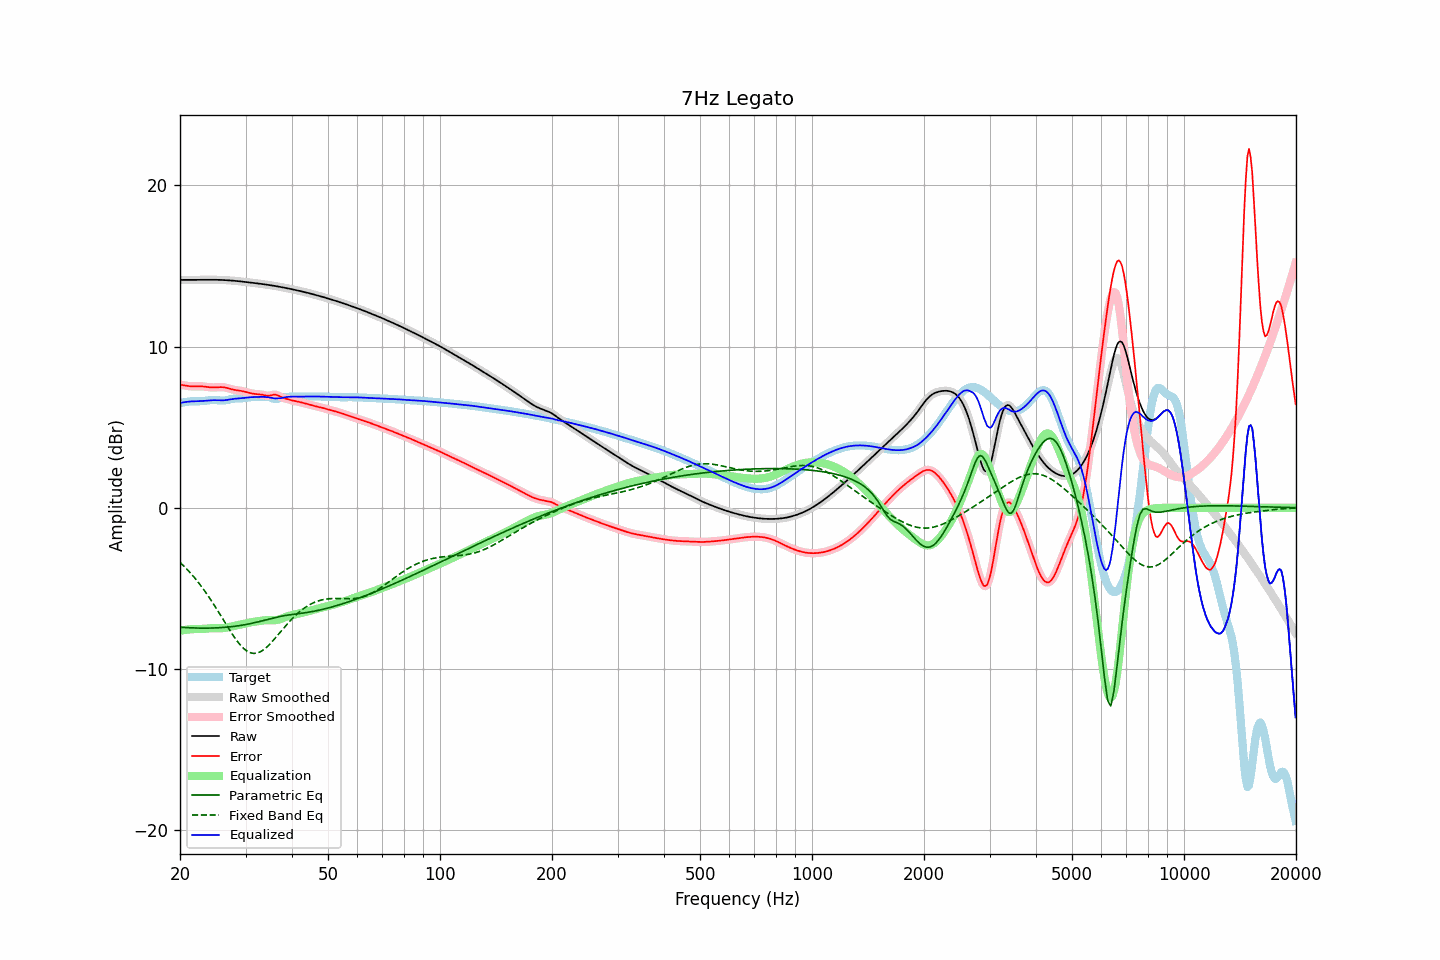

The table this chart was drawn from, first rows:
frequency, raw, error, smoothed, error_smoothed, equalization, parametric_eq, fixed_band_eq, equalized_raw, equalized_smoothed, target
20.00, 14.13, 7.63, 14.13, 7.64, -7.64, -7.41, -3.39, 6.49, 6.49, 6.49
20.20, 14.13, 7.62, 14.13, 7.62, -7.62, -7.41, -3.48, 6.51, 6.51, 6.51
20.40, 14.13, 7.60, 14.13, 7.60, -7.60, -7.42, -3.58, 6.53, 6.53, 6.53
20.61, 14.13, 7.59, 14.13, 7.59, -7.58, -7.43, -3.68, 6.55, 6.55, 6.55
20.81, 14.13, 7.57, 14.13, 7.57, -7.57, -7.44, -3.78, 6.57, 6.57, 6.56
21.02, 14.13, 7.55, 14.13, 7.55, -7.55, -7.44, -3.89, 6.58, 6.58, 6.58
21.23, 14.13, 7.54, 14.13, 7.54, -7.54, -7.45, -3.99, 6.59, 6.59, 6.59
21.44, 14.13, 7.53, 14.13, 7.53, -7.54, -7.45, -4.11, 6.60, 6.60, 6.60
21.66, 14.13, 7.53, 14.13, 7.53, -7.53, -7.45, -4.22, 6.60, 6.60, 6.61
21.87, 14.13, 7.52, 14.13, 7.53, -7.53, -7.46, -4.34, 6.60, 6.60, 6.61
22.09, 14.13, 7.53, 14.13, 7.53, -7.53, -7.46, -4.46, 6.61, 6.61, 6.61
22.31, 14.14, 7.53, 14.14, 7.53, -7.53, -7.46, -4.58, 6.61, 6.61, 6.61
22.54, 14.14, 7.53, 14.14, 7.53, -7.53, -7.47, -4.71, 6.61, 6.61, 6.61
22.76, 14.14, 7.53, 14.14, 7.53, -7.52, -7.47, -4.84, 6.61, 6.61, 6.61
22.99, 14.14, 7.53, 14.14, 7.52, -7.52, -7.47, -4.97, 6.62, 6.62, 6.61
23.22, 14.14, 7.52, 14.14, 7.52, -7.51, -7.47, -5.11, 6.63, 6.63, 6.62
23.45, 14.14, 7.50, 14.14, 7.50, -7.50, -7.47, -5.25, 6.64, 6.64, 6.64
23.69, 14.14, 7.49, 14.14, 7.49, -7.49, -7.47, -5.39, 6.65, 6.65, 6.65
23.92, 14.14, 7.48, 14.14, 7.48, -7.48, -7.47, -5.54, 6.66, 6.66, 6.66
24.16, 14.14, 7.47, 14.14, 7.47, -7.47, -7.46, -5.69, 6.67, 6.67, 6.67
24.40, 14.14, 7.46, 14.14, 7.46, -7.47, -7.46, -5.84, 6.67, 6.67, 6.68
24.65, 14.14, 7.46, 14.14, 7.46, -7.47, -7.46, -6.00, 6.67, 6.67, 6.68
24.89, 14.14, 7.46, 14.14, 7.46, -7.47, -7.45, -6.15, 6.67, 6.67, 6.68
25.14, 14.14, 7.47, 14.14, 7.47, -7.47, -7.45, -6.31, 6.67, 6.67, 6.67
25.39, 14.13, 7.47, 14.13, 7.47, -7.47, -7.44, -6.47, 6.66, 6.66, 6.66
25.65, 14.13, 7.48, 14.13, 7.48, -7.48, -7.44, -6.63, 6.66, 6.66, 6.65
25.91, 14.13, 7.48, 14.13, 7.48, -7.47, -7.43, -6.80, 6.66, 6.66, 6.65
26.16, 14.12, 7.47, 14.12, 7.47, -7.46, -7.42, -6.96, 6.66, 6.66, 6.65
26.43, 14.12, 7.46, 14.12, 7.46, -7.45, -7.42, -7.12, 6.67, 6.67, 6.66
26.69, 14.11, 7.44, 14.11, 7.44, -7.43, -7.41, -7.29, 6.68, 6.68, 6.67
26.96, 14.11, 7.41, 14.11, 7.41, -7.41, -7.40, -7.45, 6.70, 6.70, 6.70
27.23, 14.10, 7.38, 14.10, 7.38, -7.38, -7.39, -7.60, 6.71, 6.71, 6.72
27.50, 14.09, 7.35, 14.09, 7.35, -7.36, -7.38, -7.76, 6.73, 6.73, 6.74
27.77, 14.08, 7.33, 14.08, 7.33, -7.34, -7.37, -7.91, 6.75, 6.75, 6.76
28.05, 14.07, 7.31, 14.07, 7.31, -7.32, -7.35, -8.06, 6.76, 6.76, 6.77
28.33, 14.07, 7.29, 14.07, 7.29, -7.30, -7.34, -8.20, 6.77, 6.77, 6.77
28.62, 14.06, 7.28, 14.06, 7.28, -7.28, -7.33, -8.33, 6.78, 6.78, 6.78
28.90, 14.04, 7.26, 14.04, 7.26, -7.26, -7.31, -8.45, 6.78, 6.78, 6.78
29.19, 14.03, 7.25, 14.03, 7.25, -7.24, -7.30, -8.57, 6.79, 6.79, 6.79
29.48, 14.02, 7.23, 14.02, 7.23, -7.22, -7.28, -8.67, 6.80, 6.80, 6.79
29.78, 14.01, 7.20, 14.01, 7.20, -7.20, -7.26, -8.77, 6.81, 6.81, 6.81
30.08, 14.00, 7.18, 14.00, 7.18, -7.18, -7.24, -8.84, 6.82, 6.82, 6.82
30.38, 13.99, 7.15, 13.99, 7.15, -7.15, -7.23, -8.91, 6.84, 6.84, 6.84
30.68, 13.98, 7.12, 13.98, 7.12, -7.13, -7.20, -8.96, 6.85, 6.85, 6.85
30.99, 13.96, 7.10, 13.96, 7.10, -7.11, -7.18, -9.00, 6.86, 6.86, 6.86
31.30, 13.95, 7.08, 13.95, 7.08, -7.09, -7.16, -9.02, 6.86, 6.86, 6.87
31.61, 13.94, 7.07, 13.94, 7.07, -7.07, -7.14, -9.04, 6.87, 6.87, 6.87
31.93, 13.93, 7.06, 13.93, 7.06, -7.06, -7.12, -9.03, 6.87, 6.87, 6.87
32.24, 13.92, 7.05, 13.92, 7.05, -7.05, -7.09, -9.01, 6.87, 6.87, 6.87
32.57, 13.90, 7.04, 13.90, 7.04, -7.03, -7.07, -8.98, 6.87, 6.87, 6.86
32.89, 13.89, 7.03, 13.89, 7.03, -7.01, -7.04, -8.93, 6.88, 6.88, 6.86
33.22, 13.88, 7.01, 13.88, 7.01, -7.00, -7.02, -8.87, 6.88, 6.88, 6.87
33.55, 13.86, 6.99, 13.86, 6.99, -6.99, -6.99, -8.81, 6.88, 6.88, 6.87
33.89, 13.85, 6.96, 13.85, 6.97, -6.98, -6.97, -8.73, 6.87, 6.87, 6.88
34.23, 13.84, 6.95, 13.84, 6.95, -6.97, -6.94, -8.64, 6.86, 6.86, 6.89
34.57, 13.82, 6.94, 13.82, 6.95, -6.98, -6.91, -8.55, 6.84, 6.84, 6.88
34.92, 13.81, 6.96, 13.81, 6.96, -6.98, -6.89, -8.45, 6.83, 6.83, 6.85
35.27, 13.79, 6.98, 13.79, 6.98, -6.98, -6.86, -8.34, 6.81, 6.81, 6.81
35.62, 13.77, 7.00, 13.77, 7.00, -6.98, -6.84, -8.23, 6.79, 6.79, 6.77
35.97, 13.76, 7.02, 13.76, 7.01, -6.98, -6.81, -8.11, 6.78, 6.78, 6.74
... 635 more rows
